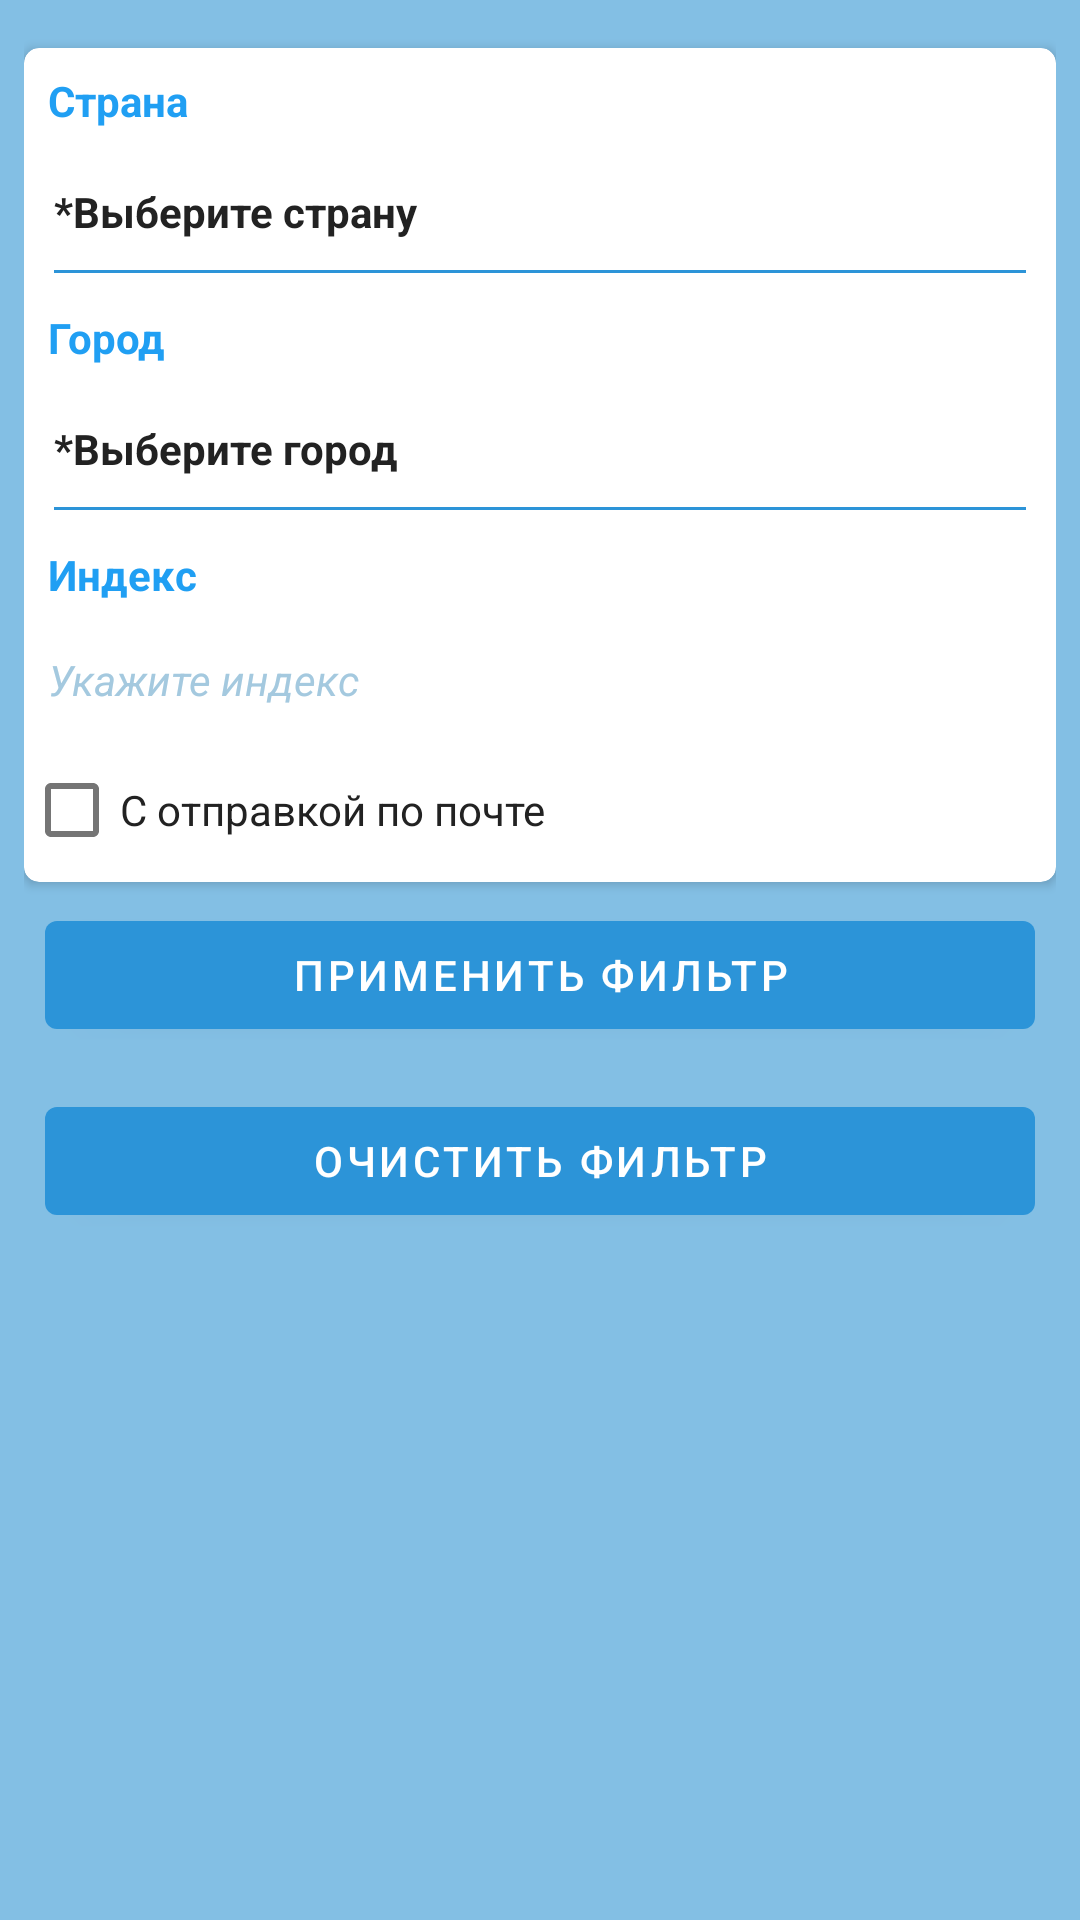

Write the Android layout XML for this screen, with the resource values it uses.
<!-- AndroidManifest.xml: activity theme AppThemeFilter -->
<!-- res/layout/activity_filter.xml -->
<?xml version="1.0" encoding="utf-8"?>
<androidx.constraintlayout.widget.ConstraintLayout xmlns:android="http://schemas.android.com/apk/res/android"
    xmlns:app="http://schemas.android.com/apk/res-auto"
    xmlns:tools="http://schemas.android.com/tools"
    android:id="@+id/place_for_images"
    android:layout_width="match_parent"
    android:layout_height="match_parent"
    android:background="@color/background_item_main"
    tools:context="com.act.EditAdsActivity">

    <ScrollView
        android:id="@+id/scroll_view_edit"
        android:layout_width="match_parent"
        android:layout_height="match_parent"
        app:layout_constraintBottom_toBottomOf="parent"
        app:layout_constraintEnd_toEndOf="parent"
        app:layout_constraintStart_toStartOf="parent"
        app:layout_constraintTop_toTopOf="parent">

        <LinearLayout
            android:layout_width="match_parent"
            android:layout_height="wrap_content"
            android:layout_margin="8dp"
            android:orientation="vertical">


            <androidx.cardview.widget.CardView
                android:id="@+id/card_1"
                android:layout_width="match_parent"
                android:layout_height="match_parent"
                android:layout_marginTop="8dp"
                app:cardBackgroundColor="@color/white"
                app:cardCornerRadius="5dp">

                <LinearLayout
                    android:layout_width="match_parent"
                    android:layout_height="match_parent"
                    android:orientation="vertical">

                    <TextView
                        android:id="@+id/textCountry"
                        android:layout_width="match_parent"
                        android:layout_height="wrap_content"
                        android:layout_margin="8dp"
                        android:text="@string/country"
                        android:textColor="@color/headercolor"
                        android:textStyle="bold" />

                    <TextView
                        android:id="@+id/selectCountry"
                        android:layout_width="match_parent"
                        android:layout_height="wrap_content"
                        android:onClick="OnclickSelectCountry"
                        android:padding="10dp"
                        android:text="@string/selectcountry"
                        android:textColor="@color/text"
                        android:textStyle="bold" />

                    <LinearLayout
                        android:id="@+id/divider1"
                        android:layout_width="match_parent"
                        android:layout_height="1dp"
                        android:layout_marginStart="10dp"
                        android:layout_marginEnd="10dp"
                        android:layout_marginBottom="4dp"
                        android:background="@color/elementscolor"
                        android:orientation="horizontal"></LinearLayout>

                    <TextView
                        android:id="@+id/textCity"
                        android:layout_width="match_parent"
                        android:layout_height="wrap_content"
                        android:layout_margin="8dp"
                        android:text="@string/city"
                        android:textColor="@color/headercolor"
                        android:textStyle="bold" />

                    <TextView
                        android:id="@+id/selectCity"
                        android:layout_width="match_parent"
                        android:layout_height="wrap_content"
                        android:onClick="OnclickSelectCity"
                        android:padding="10dp"
                        android:text="@string/selectсity"
                        android:textColor="@color/text"
                        android:textStyle="bold" />

                    <LinearLayout
                        android:id="@+id/divider2"
                        android:layout_width="match_parent"
                        android:layout_height="1dp"
                        android:layout_marginStart="10dp"
                        android:layout_marginEnd="10dp"
                        android:layout_marginBottom="4dp"
                        android:background="@color/elementscolor"
                        android:orientation="horizontal"></LinearLayout>

                    <TextView
                        android:id="@+id/tvTextEmail2"
                        android:layout_width="match_parent"
                        android:layout_height="wrap_content"
                        android:layout_margin="8dp"
                        android:text="@string/index"
                        android:textColor="@color/headercolor"
                        android:textStyle="bold" />

                    <EditText
                        android:id="@+id/ed_index"
                        android:layout_width="match_parent"
                        android:layout_height="wrap_content"
                        android:background="@null"
                        android:ems="10"
                        android:hint="@string/select_index"
                        android:inputType="number"
                        android:padding="8dp"
                        android:textColorHint="@color/background_hintitem_main"
                        android:textSize="14sp"
                        android:textStyle="italic" />

                    <CheckBox
                        android:id="@+id/checkSend"
                        android:layout_width="match_parent"
                        android:layout_height="wrap_content"
                        android:layout_marginTop="2dp"
                        android:text="@string/with_send"
                        android:textColor="@color/text" />
                </LinearLayout>
            </androidx.cardview.widget.CardView>

            <Button
                android:id="@+id/b_done"
                android:layout_width="match_parent"
                android:layout_height="wrap_content"
                android:layout_margin="7dp"
                android:text="Применить фильтр"
                android:textColor="@color/white"
                app:backgroundTint="@color/elementscolor" />

            <Button
                android:id="@+id/b_clear"
                android:layout_width="match_parent"
                android:layout_height="wrap_content"
                android:layout_margin="7dp"
                android:text="Очистить фильтр"
                android:textColor="@color/white"
                app:backgroundTint="@color/elementscolor" />

        </LinearLayout>
    </ScrollView>
</androidx.constraintlayout.widget.ConstraintLayout>
<!-- resources referenced by this layout -->
<resources>
  <color name="background_hintitem_main">#A4C9DF</color>
  <color name="background_item_main">#83BFE4</color>
  <color name="elementscolor">#2C94D8</color>
  <color name="headercolor">#209FF3</color>
  <color name="text">#222222</color>
  <color name="white">#FFFFFFFF</color>
  <string name="city">Город</string>
  <string name="country">Страна</string>
  <string name="index">Индекс</string>
  <string name="select_index">Укажите индекс</string>
  <string name="selectcountry">*Выберите страну</string>
  <string name="with_send">С отправкой по почте</string>
  <style name="AppThemeFilter" parent="Theme.MaterialComponents.DayNight.DarkActionBar">
          <item name="android:windowFullscreen">true</item>
          <item name="colorPrimary">@color/elementscolor_selected</item>
          <item name="colorPrimaryVariant">@color/headercolor</item>
          <item name="colorOnPrimary">@color/elementscolor_selected</item>
      </style>
  <color name="elementscolor_selected">#247EB8</color>
</resources>
